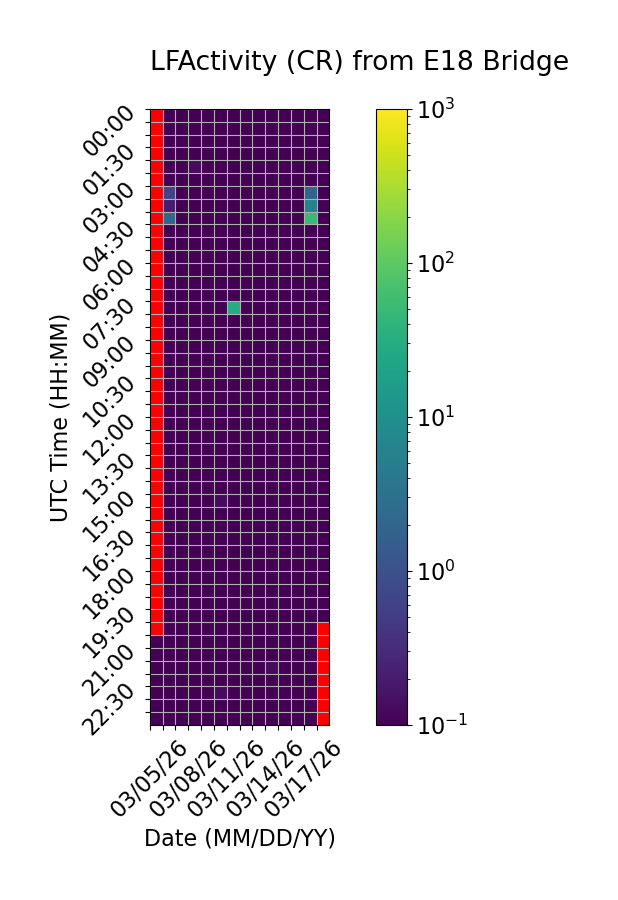

The file beside this chart, header and first rows:
Time (UTC), 03/05/26, 03/06/26, 03/07/26, 03/08/26, 03/09/26, 03/10/26, 03/11/26, 03/12/26, 03/13/26, 03/14/26, 03/15/26, 03/16/26, 03/17/26, 03/18/26
00:00, , 0.0, 0.0, 0.0, 0.0, 0.0, 0.0, 0.0, 0.0, 0.0, 0.0, 0.0, 0.0, 0.0
00:30, , 0.0, 0.0, 0.0, 0.0, 0.0, 0.0, 0.0, 0.0, 0.0, 0.0, 0.0, 0.06667, 0.0
01:00, , 0.0, 0.0, 0.0, 0.0, 0.0, 0.0, 0.0, 0.0, 0.0, 0.0, 0.0, 0.0, 0.0
01:30, , 0.0, 0.0, 0.0, 0.0, 0.0, 0.0, 0.0, 0.0, 0.0, 0.0, 0.0, 0.0, 0.0
02:00, , 0.0, 0.06667, 0.1333, 0.0, 0.0, 0.0, 0.0, 0.0, 0.0, 0.0, 0.0, 0.0, 0.0
02:30, , 0.0, 0.0, 0.0, 0.0, 0.0, 0.0, 0.0, 0.0, 0.0, 0.0, 0.0, 0.0, 0.0
03:00, , 0.6667, 0.0, 0.0, 0.0, 0.0, 0.0, 0.0, 0.0, 0.0, 0.0, 0.0, 1.933, 0.0
03:30, , 0.2, 0.0, 0.0, 0.0, 0.0, 0.0, 0.0, 0.0, 0.0, 0.0, 0.0, 6.2, 0.0
04:00, , 2.2, 0.0, 0.0, 0.0, 0.0, 0.0, 0.0, 0.0, 0.0, 0.0, 0.0, 49.8, 0.0
04:30, , 0.0, 0.0, 0.0, 0.0, 0.0, 0.0, 0.0, 0.0, 0.06667, 0.0, 0.0, 0.0, 0.0
05:00, , 0.06667, 0.0, 0.0, 0.0, 0.0, 0.0, 0.0, 0.0, 0.0, 0.0, 0.06667, 0.0, 0.0
05:30, , 0.0, 0.0, 0.0, 0.0, 0.0, 0.0, 0.0, 0.0, 0.0, 0.0, 0.0, 0.0, 0.0
06:00, , 0.0, 0.0, 0.0, 0.0, 0.0, 0.0, 0.0, 0.0, 0.0, 0.0, 0.0, 0.0, 0.0
06:30, , 0.0, 0.0, 0.0, 0.0, 0.06667, 0.0, 0.0, 0.0, 0.0, 0.0, 0.0, 0.0, 0.0
07:00, , 0.0, 0.0, 0.0, 0.0, 0.0, 0.0, 0.0, 0.0, 0.0, 0.0, 0.0, 0.0, 0.0
07:30, , 0.0, 0.0, 0.0, 0.0, 0.0, 29.47, 0.0, 0.0, 0.0, 0.0, 0.0, 0.0, 0.0
08:00, , 0.0, 0.0, 0.0, 0.0, 0.0, 0.0, 0.0, 0.0, 0.0, 0.0, 0.0, 0.0, 0.0
08:30, , 0.0, 0.0, 0.0, 0.0, 0.06667, 0.0, 0.0, 0.0, 0.0, 0.0, 0.0, 0.0, 0.0
09:00, , 0.0, 0.0, 0.06667, 0.0, 0.0, 0.0, 0.0, 0.0, 0.0, 0.0, 0.0, 0.0, 0.0
09:30, , 0.0, 0.0, 0.0, 0.0, 0.0, 0.0, 0.0, 0.0, 0.0, 0.0, 0.0, 0.0, 0.0
10:00, , 0.0, 0.0, 0.0, 0.0, 0.0, 0.0, 0.0, 0.0, 0.0, 0.0, 0.0, 0.0, 0.0
10:30, , 0.0, 0.0, 0.0, 0.0, 0.0, 0.0, 0.0, 0.0, 0.0, 0.0, 0.0, 0.0, 0.0
11:00, , 0.0, 0.0, 0.0, 0.0, 0.0, 0.0, 0.0, 0.0, 0.0, 0.0, 0.0, 0.0, 0.06667
11:30, , 0.0, 0.0, 0.0, 0.0, 0.0, 0.0, 0.0, 0.0, 0.0, 0.06667, 0.0, 0.0, 0.0
12:00, , 0.0, 0.0, 0.0, 0.0, 0.0, 0.0, 0.0, 0.0, 0.0, 0.0, 0.0, 0.0, 0.0
12:30, , 0.0, 0.0, 0.0, 0.0, 0.0, 0.0, 0.0, 0.0, 0.0, 0.0, 0.0, 0.0, 0.0
13:00, , 0.0, 0.0, 0.0, 0.0, 0.0, 0.0, 0.0, 0.0, 0.0, 0.0, 0.0, 0.0, 0.0
13:30, , 0.0, 0.0, 0.0, 0.0, 0.0, 0.0, 0.0, 0.0, 0.0, 0.0, 0.0, 0.0, 0.0
14:00, , 0.0, 0.0, 0.0, 0.0, 0.0, 0.0, 0.0, 0.0, 0.0, 0.0, 0.0, 0.0, 0.0
14:30, , 0.0, 0.0, 0.0, 0.0, 0.0, 0.0, 0.0, 0.0, 0.0, 0.0, 0.0, 0.0, 0.0
15:00, , 0.0, 0.0, 0.0, 0.0, 0.1333, 0.0, 0.0, 0.0, 0.0, 0.0, 0.0, 0.0, 0.0
15:30, , 0.0, 0.0, 0.0, 0.0, 0.0, 0.0, 0.0, 0.0, 0.0, 0.0, 0.0, 0.0, 0.0
16:00, , 0.0, 0.0, 0.0, 0.0, 0.0, 0.0, 0.0, 0.0, 0.0, 0.0, 0.0, 0.0, 0.0
16:30, , 0.0, 0.0, 0.0, 0.0, 0.0, 0.0, 0.0, 0.0, 0.0, 0.0, 0.0, 0.0, 0.0
17:00, , 0.0, 0.0, 0.0, 0.0, 0.0, 0.0, 0.0, 0.0, 0.0, 0.0, 0.0, 0.0, 0.0
17:30, , 0.0, 0.0, 0.0, 0.0, 0.0, 0.0, 0.0, 0.0, 0.0, 0.0, 0.0, 0.0, 0.0
18:00, , 0.0, 0.0, 0.0, 0.0, 0.0, 0.0, 0.0, 0.0, 0.0, 0.0, 0.0, 0.0, 0.0
18:30, , 0.0, 0.0, 0.0, 0.0, 0.0, 0.0, 0.0, 0.0, 0.0, 0.0, 0.0, 0.0, 0.0
19:00, , 0.0, 0.0, 0.0, 0.0, 0.0, 0.0, 0.0, 0.0, 0.0, 0.0, 0.0, 0.0, 0.0
19:30, , 0.0, 0.0, 0.0, 0.0, 0.0, 0.0, 0.0, 0.0, 0.0, 0.06667, 0.0, 0.0, 0.0
20:00, , 0.0, 0.0, 0.0, 0.0, 0.0, 0.0, 0.0, 0.0, 0.0, 0.06667, 0.0, 0.0, 
20:30, 0.0, 0.0, 0.0, 0.0, 0.0, 0.0, 0.0, 0.0, 0.0, 0.0, 0.0, 0.0, 0.0, 
21:00, 0.0, 0.0, 0.0, 0.0, 0.0, 0.06667, 0.0, 0.0, 0.0, 0.0, 0.0, 0.0, 0.0, 
21:30, 0.0, 0.0, 0.0, 0.0, 0.0, 0.0, 0.0, 0.0, 0.0, 0.1333, 0.0, 0.0, 0.0, 
22:00, 0.0, 0.0, 0.0, 0.0, 0.0, 0.0, 0.0, 0.0, 0.0, 0.06667, 0.0, 0.0, 0.0, 
22:30, 0.0, 0.0, 0.0, 0.0, 0.0, 0.1333, 0.0, 0.0, 0.0, 0.06667, 0.0, 0.0, 0.0, 
23:00, 0.0, 0.0, 0.0, 0.0, 0.0, 0.0, 0.0, 0.0, 0.0, 0.0, 0.0, 0.0, 0.0, 
23:30, 0.0, 0.0, 0.0, 0.0, 0.0, 0.0, 0.0, 0.0, 0.0, 0.0, 0.0, 0.0, 0.0, 
